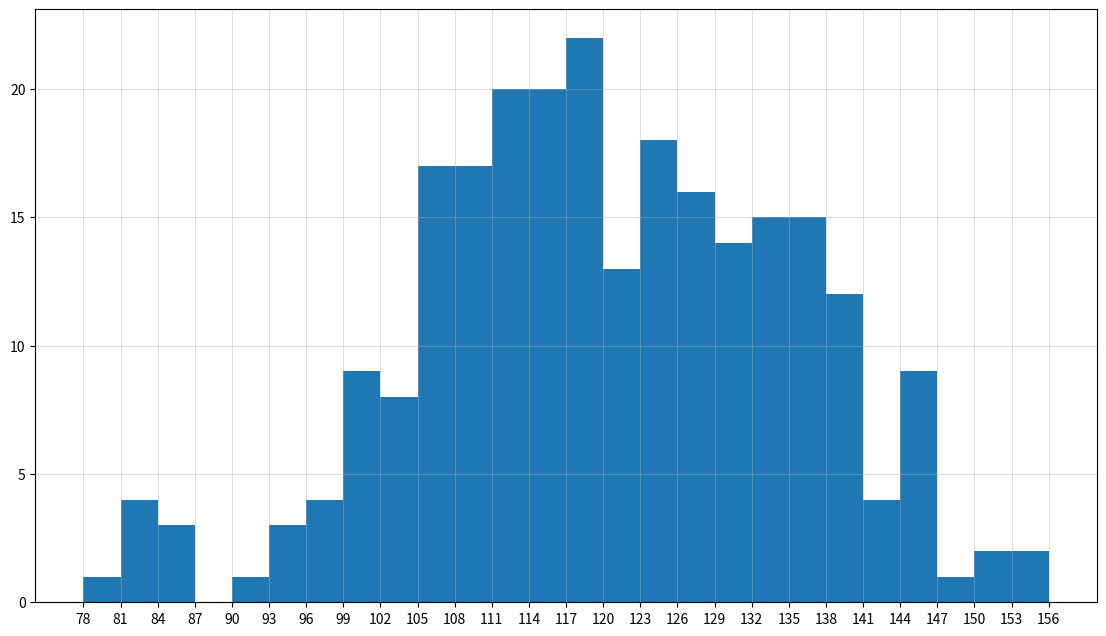

The script that saved this image:
# 假设你获取了250部电影的时长(列表a中),希望统计出这些电影时长的分布状态
# (比如时长为100分钟到120分钟电影的数量,出现的频率)等信息,你应该如何呈现这些数据?
# a = [131, 98, 125, 131, 124, 139, 131, 117, 128, 108, 135, 138,
# 131, 102, 107, 114, 119, 128, 121, 142, 127, 130, 124, 101, 110,
# 116, 117, 110, 128, 128, 115, 99, 136, 126, 134, 95, 138, 117, 111,
# 78, 132, 124, 131, 150, 110, 117, 86, 95, 144, 105, 126, 130, 126,
# 130, 126, 116, 123, 106, 112, 138, 123, 86, 101, 99, 136, 123, 117,
# 119, 105, 137, 123, 128, 125, 104, 109, 134, 125, 127, 105, 120, 107,
# 129, 116, 108, 132, 103, 136, 118, 102, 120, 114, 105, 115, 132, 145,
# 119, 121, 112, 139, 125, 138, 109, 132, 134, 156, 106, 117, 127, 144,
# 139, 139, 119, 140, 83, 110, 102, 123, 107, 143, 115, 136, 118, 139,
# 123, 112, 118, 125, 109, 119, 133, 112, 114, 122, 109, 106, 123, 116,
# 131, 127, 115, 118, 112, 135, 115, 146, 137, 116, 103, 144, 83, 123,
# 111, 110, 111, 100, 154, 136, 100, 118, 119, 133, 134, 106, 129, 126,
# 110, 111, 109, 141, 120, 117, 106, 149, 122, 122, 110, 118, 127, 121,
# 114, 125, 126, 114, 140, 103, 130, 141, 117, 106, 114, 121, 114, 133,
# 137, 92, 121, 112, 146, 97, 137, 105, 98, 117, 112, 81, 97, 139, 113,
# 134, 106, 144, 110, 137, 137, 111, 104, 117, 100, 111, 101, 110, 105,
# 129, 137, 112, 120, 113, 133, 112, 83, 94, 146, 133, 101, 131, 116, 111,
# 84, 137, 115, 122, 106, 144, 109, 123, 116, 111, 111, 133, 150]

from matplotlib import pyplot as plt
from matplotlib import font_manager

my_font = font_manager.FontProperties(fname="C:/Windows/Fonts/msyh.ttc")

# import the original data
a = [131, 98, 125, 131, 124, 139, 131, 117, 128, 108, 135, 138,
     131, 102, 107, 114, 119, 128, 121, 142, 127, 130, 124, 101, 110,
     116, 117, 110, 128, 128, 115, 99, 136, 126, 134, 95, 138, 117, 111,
     78, 132, 124, 131, 150, 110, 117, 86, 95, 144, 105, 126, 130, 126,
     130, 126, 116, 123, 106, 112, 138, 123, 86, 101, 99, 136, 123, 117,
     119, 105, 137, 123, 128, 125, 104, 109, 134, 125, 127, 105, 120, 107,
     129, 116, 108, 132, 103, 136, 118, 102, 120, 114, 105, 115, 132, 145,
     119, 121, 112, 139, 125, 138, 109, 132, 134, 156, 106, 117, 127, 144,
     139, 139, 119, 140, 83, 110, 102, 123, 107, 143, 115, 136, 118, 139,
     123, 112, 118, 125, 109, 119, 133, 112, 114, 122, 109, 106, 123, 116,
     131, 127, 115, 118, 112, 135, 115, 146, 137, 116, 103, 144, 83, 123,
     111, 110, 111, 100, 154, 136, 100, 118, 119, 133, 134, 106, 129, 126,
     110, 111, 109, 141, 120, 117, 106, 149, 122, 122, 110, 118, 127, 121,
     114, 125, 126, 114, 140, 103, 130, 141, 117, 106, 114, 121, 114, 133,
     137, 92, 121, 112, 146, 97, 137, 105, 98, 117, 112, 81, 97, 139, 113,
     134, 106, 144, 110, 137, 137, 111, 104, 117, 100, 111, 101, 110, 105,
     129, 137, 112, 120, 113, 133, 112, 83, 94, 146, 133, 101, 131, 116, 111,
     84, 137, 115, 122, 106, 144, 109, 123, 116, 111, 111, 133, 150]

# # check the data list
# i = 0
# while a[i] < 180:
#     i = i+1
# print(a[i], i)

bin_width = 3
bin_num = (max(a) - min(a)) // bin_width  # //整除不了实际上画出来的组距不一样

# print(max(a), min(a), max(a) - min(a), bin_width, bin_num)

plt.figure(figsize=(13.7, 7.7), dpi=80)

# x_ticks = range(min(a), max(a)+bins_width)
# plt.xticks(x_ticks[::bins_width])
plt.xticks(range(min(a), max(a)+bin_width, bin_width))  # range步长

plt.hist(a, bin_num, density=False)
          # bins(参数)=bin_num(传入数字) must be integer
          # density参数默认为False画频数分布直方图，修改为True可画频率分布直方图

plt.grid(alpha=0.4)

plt.show()
